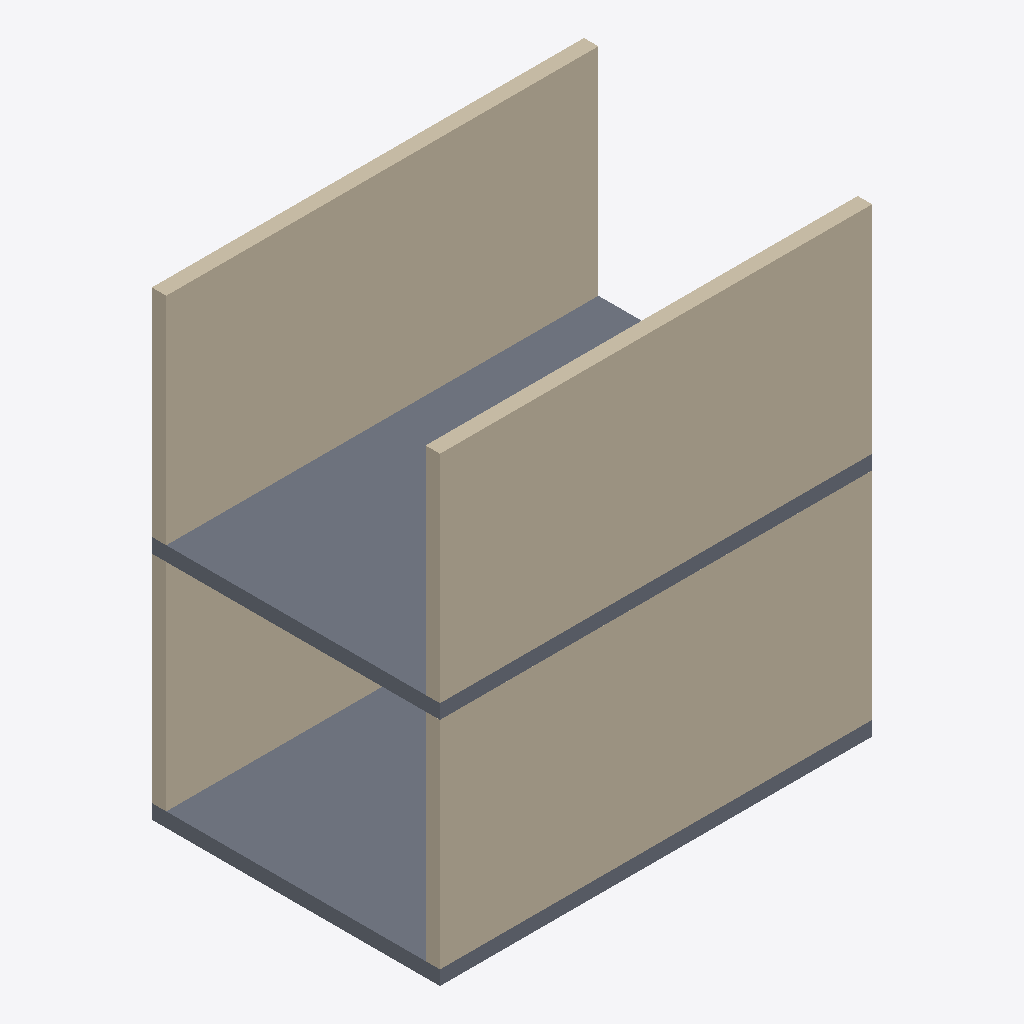
Isometric view of an IFC building model (IFC-SPF (STEP), schema IFC4, length unit metre), seen from the south-west, elements coloured by IFC class: 4 walls (beige), 2 slabs (grey).
Extent 6.0 m × 4.0 m × 6.4 m (x, y, z). Storeys (2): Level 1 at 0.00 m; Level 2 at 3.20 m. Elements (6): 4 IfcWall, 2 IfcSlab.

HEADER;
FILE_DESCRIPTION(('ViewDefinition [CoordinationView]'),'2;1');
FILE_NAME('tiny.ifc','2026-09-18T00:00:00',('SGVue test fixture'),('SGVue'),'scripts/make-tiny-ifc.py','IfcOpenShell','none');
FILE_SCHEMA(('IFC4'));
ENDSEC;
DATA;
#10=IFCPROJECT('0000000000000000000001',$,'Tiny',$,$,$,$,(#8),#5);
#14=IFCSITE('0000000000000000000002',$,'Site',$,$,#13,$,$,.ELEMENT.,$,$,$,$,$);
#18=IFCBUILDING('0000000000000000000003',$,'Building',$,$,#17,$,$,.ELEMENT.,$,$,$);
#24=IFCBUILDINGSTOREY('0000000000000000000006',$,'Level 1',$,$,#23,$,$,.ELEMENT.,0.0);
#62=IFCBUILDINGSTOREY('000000000000000000000B',$,'Level 2',$,$,#61,$,$,.ELEMENT.,3.2);
#84=IFCWALL('000000000000000000000D',$,'Wall L2-1',$,$,#76,#83,$,.SOLIDWALL.);
#95=IFCWALL('000000000000000000000E',$,'Wall L2-2',$,$,#87,#94,$,.SOLIDWALL.);
#46=IFCWALL('0000000000000000000008',$,'Wall L1-1',$,$,#38,#45,$,.SOLIDWALL.);
#73=IFCSLAB('000000000000000000000C',$,'Slab L2',$,$,#65,#72,$,.FLOOR.);
#35=IFCSLAB('0000000000000000000007',$,'Slab L1',$,$,#27,#34,$,.FLOOR.);
#57=IFCWALL('0000000000000000000009',$,'Wall L1-2',$,$,#49,#56,$,.SOLIDWALL.);
ENDSEC;
